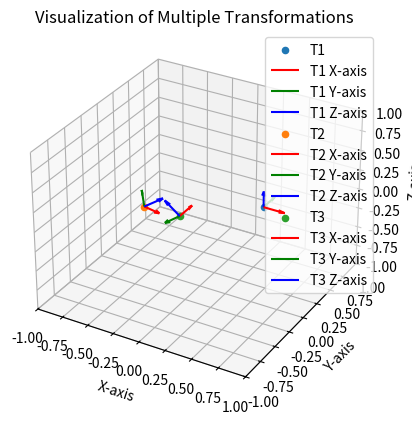

The matplotlib source for this figure:
import matplotlib.pyplot as plt
import numpy as np
from scipy.spatial.transform import Rotation as R


def visualize_tfs(transform_list, labels=None):
    """
    Visualize multiple homogeneous transformation matrices.

    :param transform_list: List of 4x4 homogeneous transformation matrices
    :param labels: Optional list of labels corresponding to each transformation
    """
    fig = plt.figure()
    ax = fig.add_subplot(111, projection="3d")

    # Visualization parameters
    axis_length = 0.2  # Length of the axes for visualization

    # Iterate through the list of transformations
    for i, transform in enumerate(transform_list):
        label = labels[i] if labels is not None else f"Transformation {i + 1}"

        # Extract origin and rotation matrix
        origin = transform[:3, 3]
        rotation = transform[:3, :3]

        # Compute the axes
        x_axis = origin + rotation @ [axis_length, 0, 0]
        y_axis = origin + rotation @ [0, axis_length, 0]
        z_axis = origin + rotation @ [0, 0, axis_length]

        # Plot the origin
        ax.scatter(*origin, label=label)

        # Plot the axes
        ax.quiver(*origin, *(x_axis - origin), color="r", label=f"{label} X-axis")
        ax.quiver(*origin, *(y_axis - origin), color="g", label=f"{label} Y-axis")
        ax.quiver(*origin, *(z_axis - origin), color="b", label=f"{label} Z-axis")

    # Set labels and limits
    ax.set_xlim([-1, 1])
    ax.set_ylim([-1, 1])
    ax.set_zlim([-1, 1])
    ax.set_xlabel("X-axis")
    ax.set_ylabel("Y-axis")
    ax.set_zlabel("Z-axis")
    ax.legend()
    plt.title("Visualization of Multiple Transformations")
    plt.show()


# Example usage
if __name__ == "__main__":
    # Define example transformations
    T1 = np.eye(4)
    T1[:3, 3] = [0.5, 0.2, 0.1]

    T2 = np.eye(4)
    T2[:3, 3] = [-0.3, -0.4, 0.2]
    T2[:3, :3] = R.from_euler("xyz", [30, 45, 60], degrees=True).as_matrix()

    T3 = np.eye(4)
    T3[:3, 3] = [0.1, -0.5, 0.3]
    T3[:3, :3] = R.from_euler("xyz", [-45, 0, 90], degrees=True).as_matrix()

    # Visualize the transformations
    visualize_tfs([T1, T2, T3], labels=["T1", "T2", "T3"])
